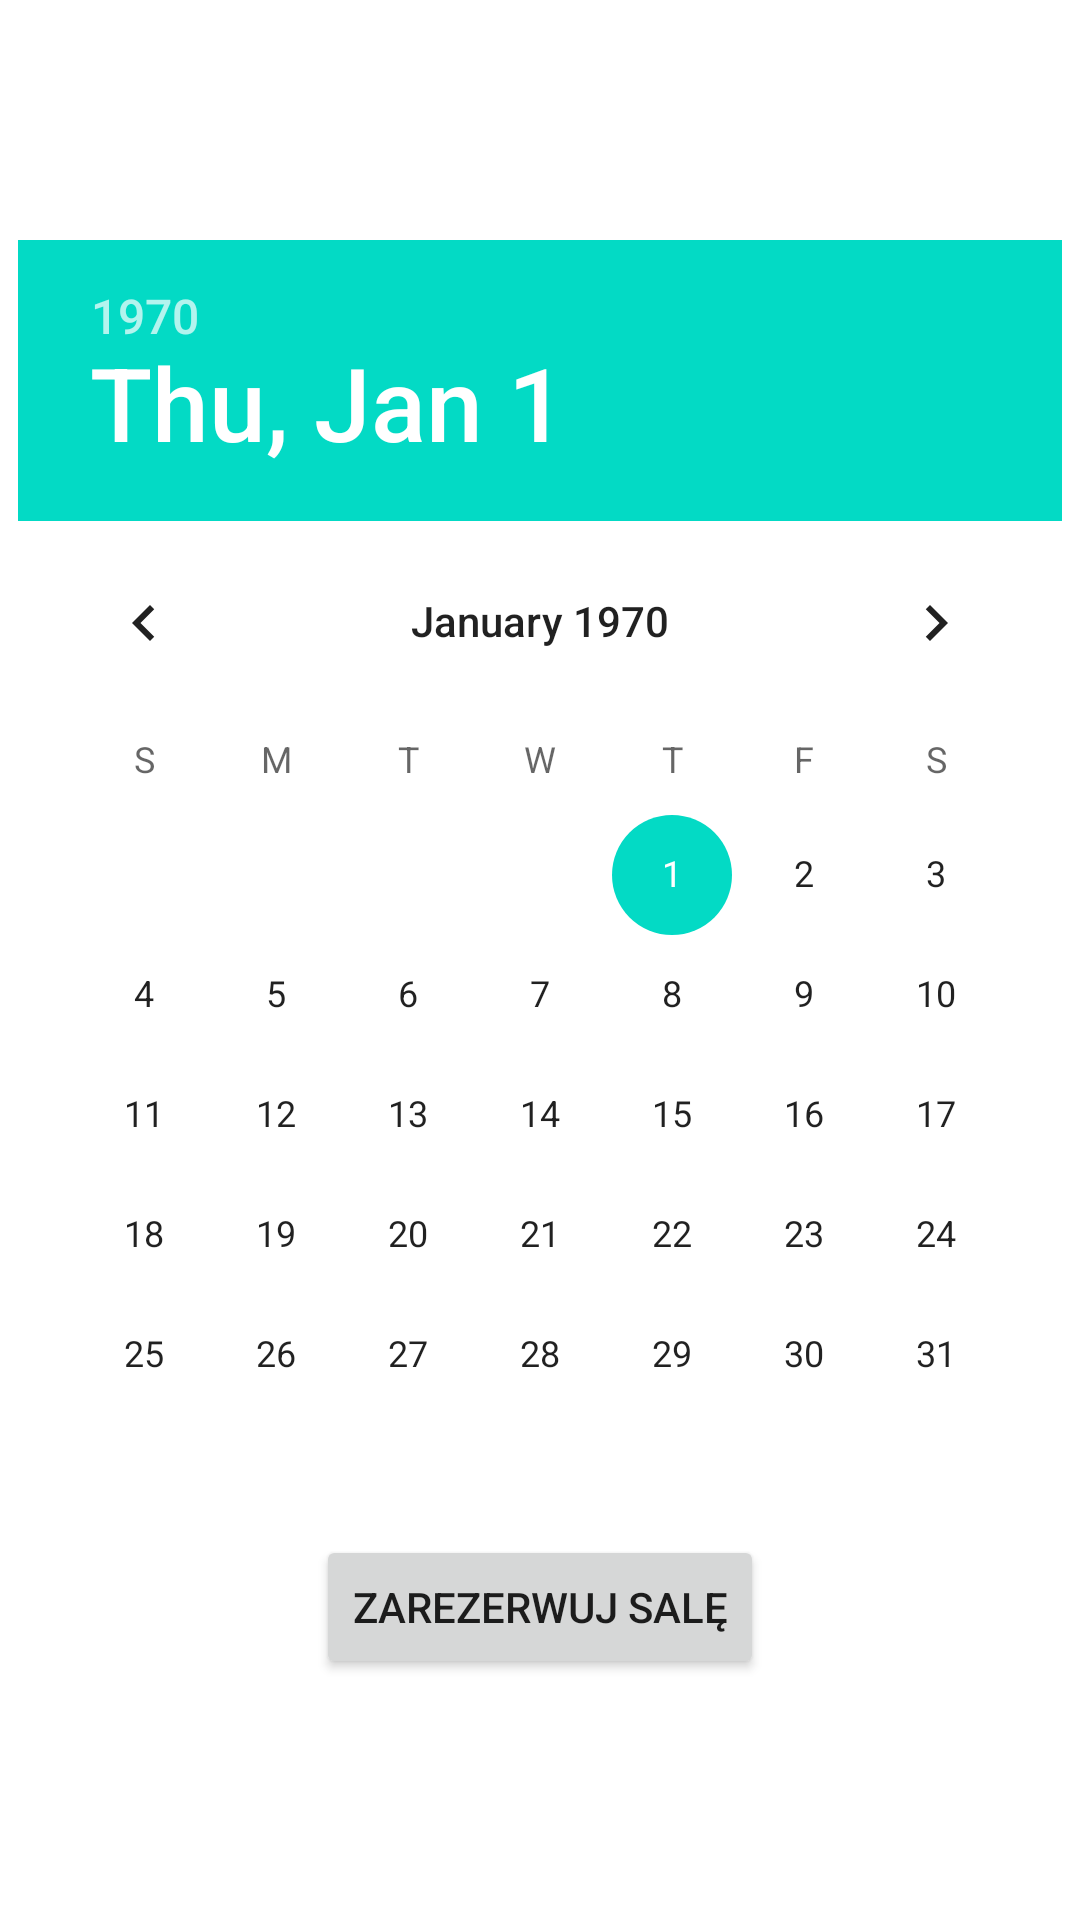

Android layout source for this screen:
<!-- AndroidManifest.xml: application theme Theme.LoginKino -->
<!-- res/layout/fragment_reservation.xml -->
<?xml version="1.0" encoding="utf-8"?>
<LinearLayout xmlns:android="http://schemas.android.com/apk/res/android"
    xmlns:app="http://schemas.android.com/apk/res-auto"
    xmlns:tools="http://schemas.android.com/tools"
    android:layout_width="match_parent"
    android:layout_height="match_parent"
    tools:context=".MiejscaActivity"
    android:gravity="center"
    android:tag="Reservation"
    android:orientation="vertical">

    <DatePicker
        android:layout_width="wrap_content"
        android:layout_height="wrap_content"
        android:id="@+id/date_picker"/>

    <Button
        android:layout_width="wrap_content"
        android:layout_height="wrap_content"
        android:text="Zarezerwuj salę"
        android:id="@+id/submit_button"/>


</LinearLayout>
<!-- resources referenced by this layout -->
<resources>
  <style name="Theme.LoginKino" parent="Theme.MaterialComponents.DayNight.DarkActionBar">
          
          <item name="colorPrimary">@color/primaryColor</item>
          <item name="colorPrimaryVariant">@color/primaryColorHighlight</item>
          <item name="colorOnPrimary">@color/white</item>
          
          <item name="colorSecondary">@color/teal_200</item>
          <item name="colorSecondaryVariant">@color/teal_700</item>
          <item name="colorOnSecondary">@color/black</item>
          
          <item name="android:statusBarColor">?attr/colorPrimaryVariant</item>
          
      </style>
  <color name="primaryColor">#809E9E</color>
  <color name="primaryColorHighlight">#99BDBD</color>
  <color name="white">#FFFFFFFF</color>
  <color name="teal_200">#FF03DAC5</color>
  <color name="teal_700">#FF018786</color>
  <color name="black">#FF000000</color>
</resources>
